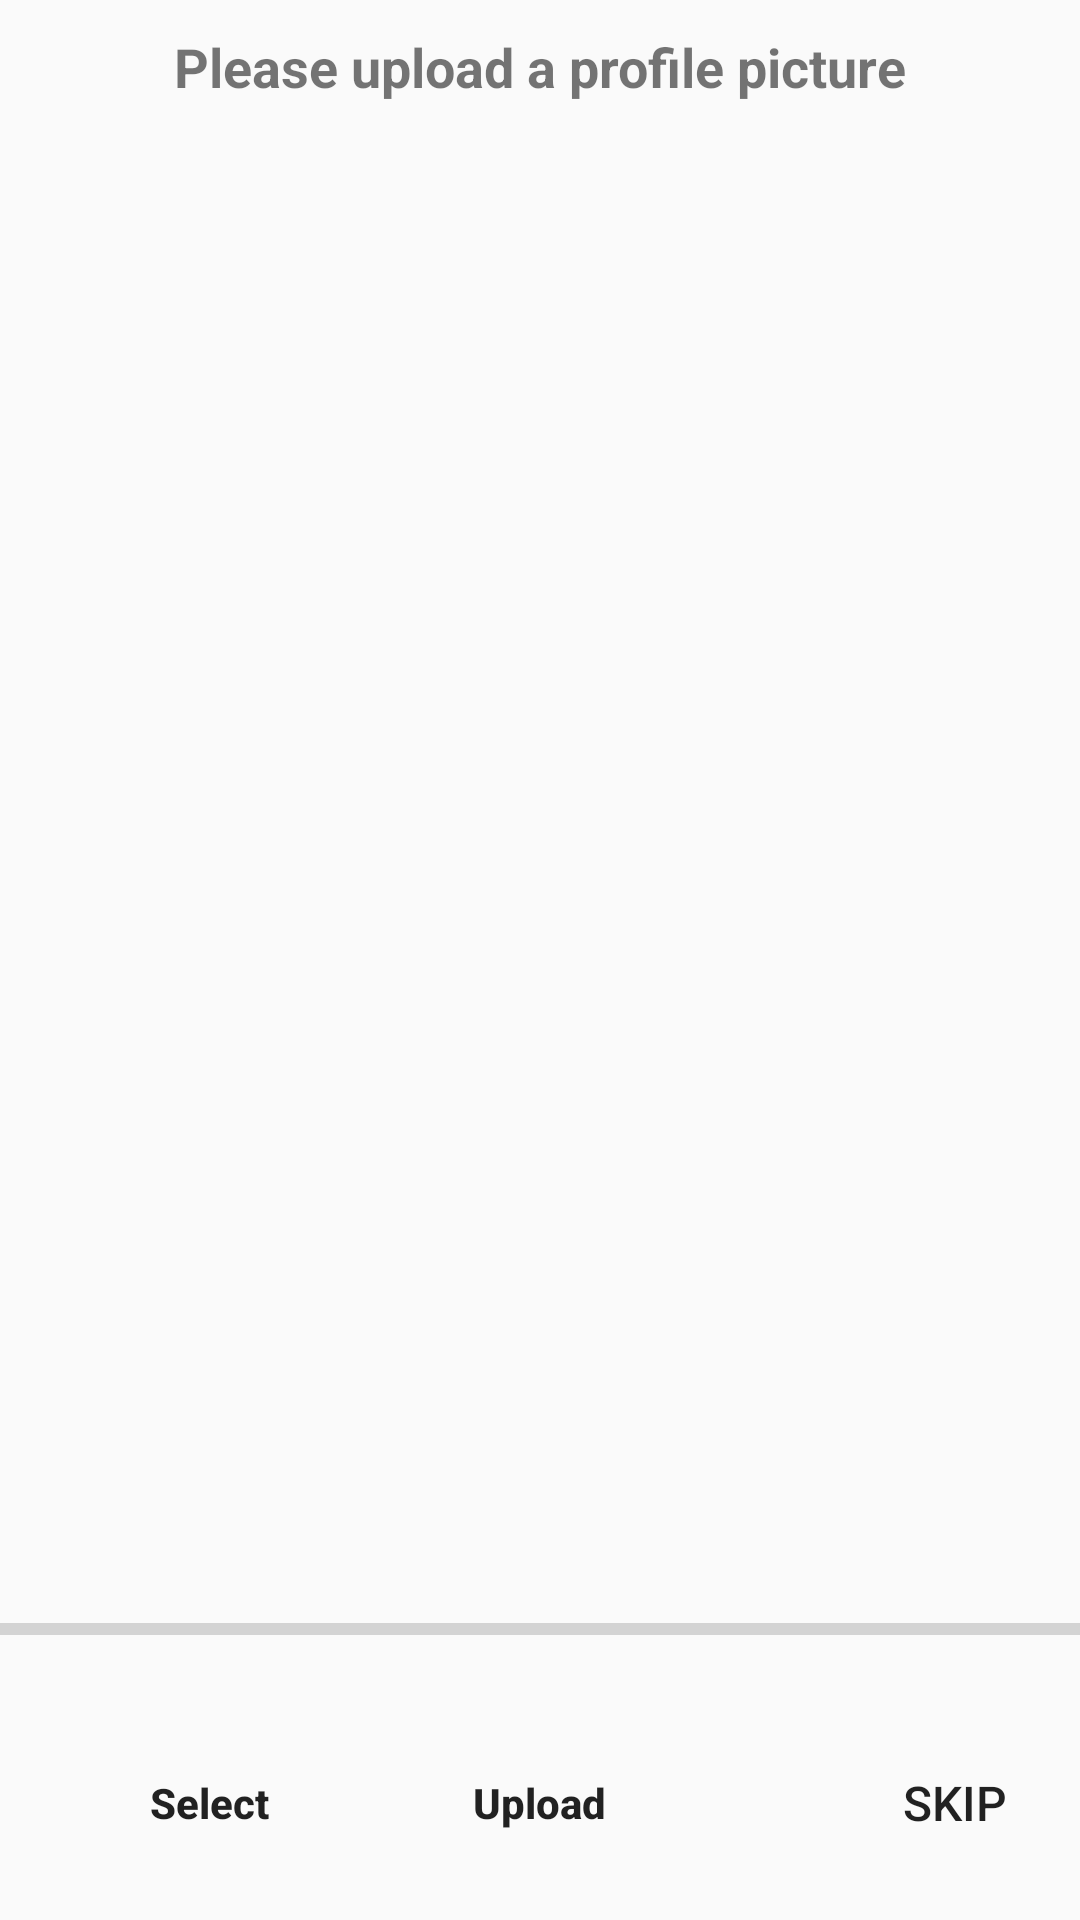

Reconstruct the res/layout file that produces this screen, plus the resources it refers to.
<!-- AndroidManifest.xml: application theme AppTheme -->
<!-- res/layout/activity_upload_pic.xml -->
<?xml version="1.0" encoding="utf-8"?>
<RelativeLayout xmlns:android="http://schemas.android.com/apk/res/android"
    xmlns:app="http://schemas.android.com/apk/res-auto"
    xmlns:tools="http://schemas.android.com/tools"
    android:layout_width="match_parent"
    android:layout_height="match_parent"
    tools:context=".UploadPicActivity">

    <Button
        android:layout_marginHorizontal="20dp"
        android:layout_alignParentBottom="true"
        android:id="@+id/button_choose_image"
        android:layout_width="wrap_content"
        android:layout_height="wrap_content"
        android:layout_marginTop="10dp"
        android:layout_marginBottom="15dp"
        android:background="@drawable/button_background"
        android:paddingLeft="30dp"
        android:paddingRight="30dp"
        android:text="Select"
        android:textAllCaps="false"
        android:textColor="@color/common_google_signin_btn_text_dark_default"
        android:textStyle="bold" />

    <TextView
        android:paddingVertical="10dp"
        android:layout_centerHorizontal="true"
        android:textStyle="bold"
        android:textSize="18dp"
        android:text="Please upload a profile picture"
        android:id="@+id/edit_text_file_name"
        android:layout_width="wrap_content"
        android:layout_height="wrap_content"
        android:layout_marginStart="16dp"
        android:hint="Enter file name" />

    <ImageView
        android:id="@+id/image_view"
        android:layout_width="match_parent"
        android:layout_height="match_parent"
        android:layout_above="@id/progress_bar"
        android:layout_below="@id/edit_text_file_name"
        android:layout_marginTop="16dp" />

    <ProgressBar
        android:id="@+id/progress_bar"
        style="@style/Widget.AppCompat.ProgressBar.Horizontal"
        android:layout_width="match_parent"
        android:layout_height="wrap_content"
        android:layout_above="@+id/button_upload"
        android:layout_alignParentStart="true"
        android:layout_marginBottom="16dp" />

    <Button
        android:layout_centerHorizontal="true"
        android:layout_marginHorizontal="20dp"
        android:layout_alignParentBottom="true"
        android:id="@+id/button_upload"
        android:layout_width="wrap_content"
        android:layout_height="wrap_content"
        android:layout_marginTop="10dp"
        android:layout_marginBottom="15dp"
        android:background="@drawable/button_background"
        android:paddingLeft="30dp"
        android:paddingRight="30dp"
        android:text="Upload"
        android:textAllCaps="false"
        android:textColor="@color/common_google_signin_btn_text_dark_default"
        android:textStyle="bold" />

    <Button
        android:background="@null"
        android:id="@+id/btNext"
        android:layout_width="wrap_content"
        android:layout_height="wrap_content"
        android:layout_alignBottom="@+id/button_upload"
        android:layout_alignTop="@+id/button_upload"
        android:layout_marginStart="25dp"
        android:layout_toEndOf="@+id/button_upload"
        android:gravity="center"
        android:text="Skip"
        android:textSize="16sp" />

</RelativeLayout>
<!-- resources referenced by this layout -->
<resources>
  <style name="AppTheme" parent="Theme.AppCompat.Light.NoActionBar">
          
          <item name="colorPrimary">@color/colorPrimary</item>
          <item name="colorPrimaryDark">@color/colorPrimaryDark</item>
          <item name="colorAccent">@color/colorAccent</item>
          <item name="windowNoTitle">true</item>
          <item name="windowActionBar">false</item>
          <item name="android:windowFullscreen">false</item>
          <item name="android:windowContentOverlay">@null</item>
      </style>
  <color name="colorPrimary">#FF7979</color>
  <color name="colorPrimaryDark">#292b3d</color>
  <color name="colorAccent">#FF4081</color>
</resources>
